Image classification data set "dataset" (SnehalThakur/ComputerVision-CV on GitHub). Class labels (12): black-grass, charlock, cleavers, common chickweed, common wheat, fat hen, loose silky-bent, maize, scentless mayweed, shepherds purse, small-flowered cranesbill, sugar beet.

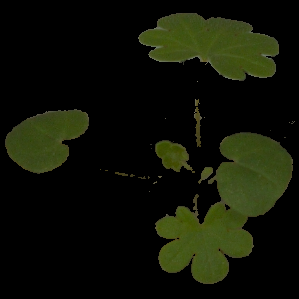
Label: small-flowered cranesbill

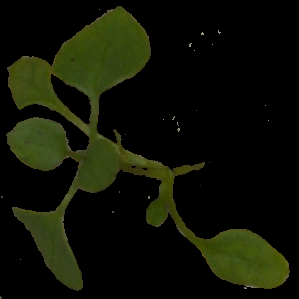
Label: common chickweed

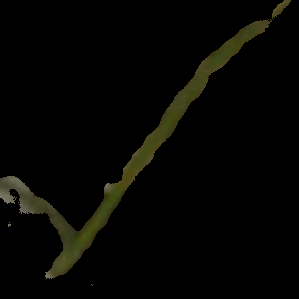
Label: loose silky-bent

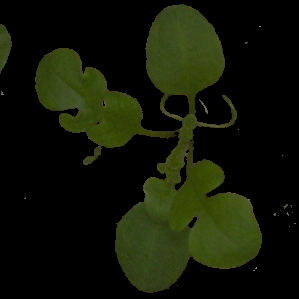
Label: shepherds purse

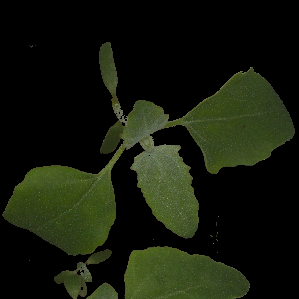
Label: fat hen

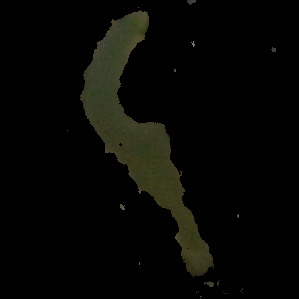
Label: common wheat
